Labelled photos from "raw", an image-classification folder in nat-cybe/BatikLens. The possible labels are: batik barong, batik cendrawasih, batik ceplok, batik dayak, batik geblek renteng, batik insang, batik kawung, batik lereng, batik nitik, batik ondel-ondel, batik pala, batik parang, batik pintu aceh, batik poleng, batik pring sedawung, batik sidoluhur, batik sidomukti, batik tambal, batik truntum.

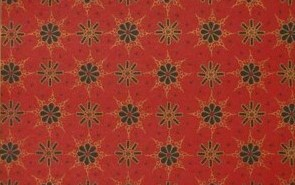
Label: batik truntum

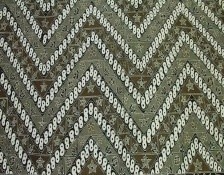
Label: batik geblek renteng

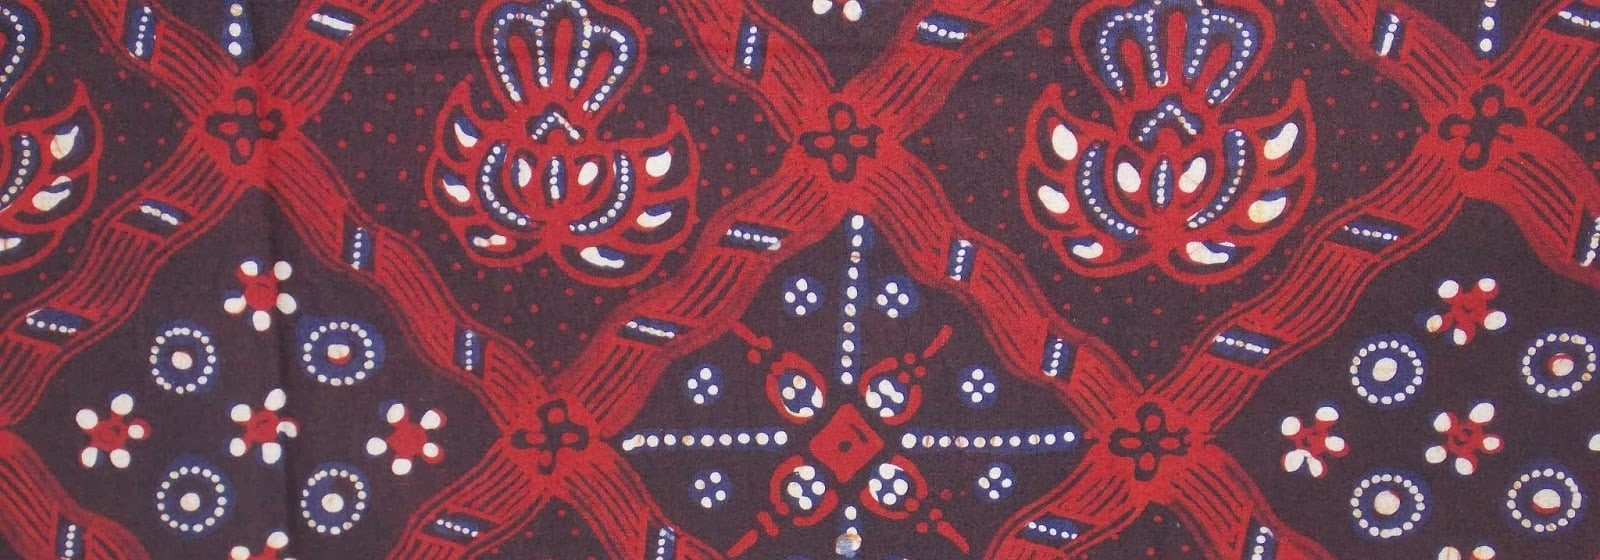
Label: batik sidoluhur

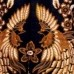
Label: batik cendrawasih

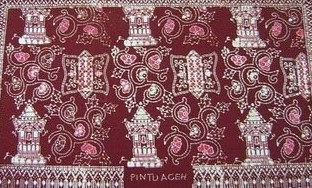
Label: batik pintu aceh

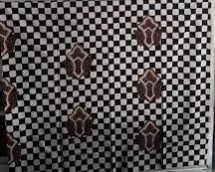
Label: batik poleng
